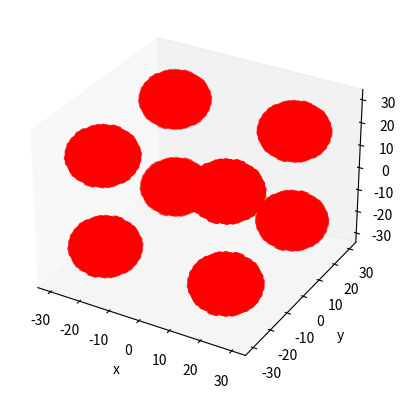

Write Python code to recreate this figure.
import numpy as np
import matplotlib.pyplot as plt
from mpl_toolkits.mplot3d import Axes3D

lat_space = 1 # nm per every lattice site
radius = int(10/lat_space) # sphere radius 

def make_single_sphere(xshift, yshift, zshift):
	''' This function rotates and shifts a single rod ''' 
	x_range = np.linspace(-radius-2, radius+2, 2*radius+5)
	y_range = np.linspace(-radius-2, radius+2, 2*radius+5)
	z_range = np.linspace(-radius-2, radius+2, 2*radius+5)

	xgrid, ygrid, zgrid = np.meshgrid(x_range, y_range, z_range) # Turns the 1D arrays into 3D grids
	all_points = np.column_stack((np.ravel(xgrid), np.ravel(ygrid), np.ravel(zgrid))) # Restacks the 3 3D grids into 3 1D arrays
	Xval = []; Yval = []; Zval = [];
	for row in range(0, len(all_points[:,0])): 
		# Loops through each x, y, z coordinate
		x = all_points[row, 0]
		y = all_points[row, 1]
		z = all_points[row, 2]
		if x**2 + y**2 + z**2  <= radius**2 : # checks if the x, y, z point should be a sphere point
			# Adds this point to the array which will be used to write the shape file and shift it
			Xval = np.append(Xval, x+xshift) 
			Yval = np.append(Yval, y+yshift) 
			Zval = np.append(Zval, z+zshift)
	ICOMP = np.zeros(len(Xval))+1
	return Xval, Yval, Zval, ICOMP	

def make_multiple_spheres(ifplot):
	shift = 20
	x_1, y_1, z_1, ICOMP_1 = make_single_sphere(xshift=-shift, yshift=-shift, zshift=-shift)
	x_2, y_2, z_2, ICOMP_2 = make_single_sphere(xshift=shift, yshift=-shift, zshift=-shift)
	x_3, y_3, z_3, ICOMP_3 = make_single_sphere(xshift=shift, yshift=shift, zshift=-shift)
	x_4, y_4, z_4, ICOMP_4 = make_single_sphere(xshift=shift, yshift=-shift, zshift=shift)
	x_5, y_5, z_5, ICOMP_5 = make_single_sphere(xshift=-shift, yshift=shift, zshift=shift)
	x_6, y_6, z_6, ICOMP_6 = make_single_sphere(xshift=-shift, yshift=shift, zshift=-shift)
	x_7, y_7, z_7, ICOMP_7 = make_single_sphere(xshift=-shift, yshift=-shift, zshift=shift)
	x_8, y_8, z_8, ICOMP_8 = make_single_sphere(xshift=shift, yshift=shift, zshift=shift)

	all_x = np.hstack((x_1, x_2, x_3, x_4, x_5, x_6, x_7, x_8))
	all_y = np.hstack((y_1, y_2, y_3, y_4, y_5, y_6, y_7, y_8))
	all_z = np.hstack((z_1, z_2, z_3, z_4, z_5, z_6, z_7, z_8))
	all_ICOMP = np.hstack((ICOMP_1, ICOMP_2, ICOMP_3, ICOMP_4, ICOMP_5, ICOMP_6, ICOMP_7, ICOMP_8))
	if ifplot == True:
		fig = plt.figure()
		ax = fig.add_subplot(111, projection='3d')
		ax.scatter(all_x, all_y, all_z,marker='o', c='red')
		ax.grid(False)
		ax.set_xlabel('x')
		ax.set_ylabel('y')
		ax.set_zlabel('z')
		plt.show()
	return all_x, all_y, all_z, all_ICOMP

make_multiple_spheres(ifplot=True)


def write_shapefile():
	''' This function writes the N rods to a shape file '''
	x, y, z, ICOMP = make_multiple_spheres(ifplot=False)
	N = len(x)
	file = open(str('shape.dat'),'w')
	file.write(str(' Spheres Shape') + '\n')
	file.write('\t' + str(N) + str(' = number of dipoles in target') + '\n')
	file.write(str(' 1.000000 0.000000 0.000000 = A_1 vector') + '\n')
	file.write(str(' 0.000000 1.000000 0.000000 = A_2 vector') + '\n')
	file.write(str(' 1.000000 1.000000 1.000000 = (d_x,d_y,d_z)/d') + '\n')
	file.write(str(' 0.000000 0.000000 0.000000 = (x,y,z)/d') + '\n')
	file.write(str(' JA  IX  IY  IZ ICOMP(x,y,z)') + '\n')
	count = 0
	for j in range(0, N):
		count = count+1
		file.write('\t' + str(count) + '\t' + str(int(x[j])) + '\t' + str(int(y[j])) + '\t' + str(int(z[j])) + '\t' + str(ICOMP[j]) + '\t' + str(ICOMP[j]) + '\t' + str(ICOMP[j]) + '\n')
	file.close()	

write_shapefile()
